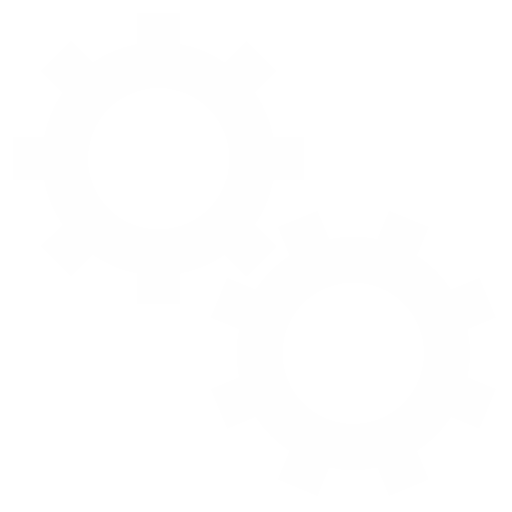
t = 0.00 s
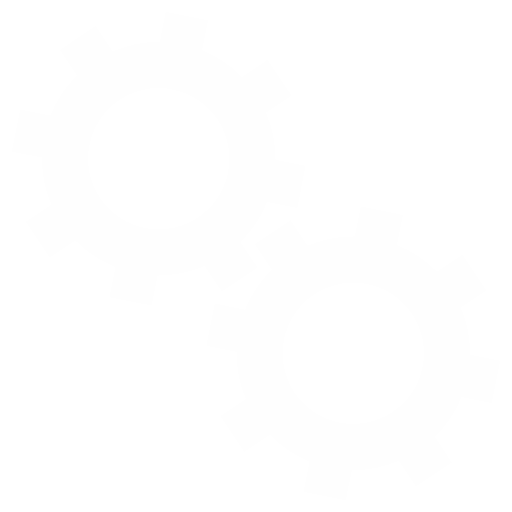
t = 0.06 s
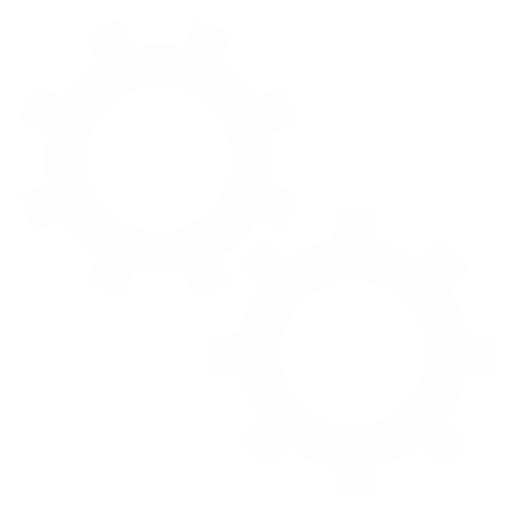
t = 0.13 s
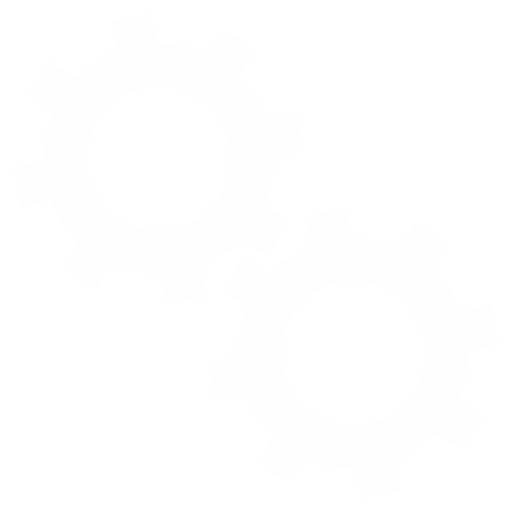
t = 0.19 s

The animated SVG that drew these frames (rendered in a browser with its animation timeline set to each time). Animation: 2 SMIL elements (animateTransform=2); one cycle of 0.25 s, repeats indefinitely.

<svg xmlns="http://www.w3.org/2000/svg" xmlns:xlink="http://www.w3.org/1999/xlink" style="margin: auto; background: rgba(241, 242, 243, 0); display: block;" width="70px" height="70px" viewBox="0 0 100 100" preserveAspectRatio="xMidYMid">
 <g transform="translate(50 50)">  <g transform="translate(-19 -19) scale(0.6)"> <g>
<animateTransform attributeName="transform" type="rotate" values="0;45" keyTimes="0;1" dur="0.25s" begin="0s" repeatCount="indefinite"></animateTransform><path d="M31.359972760794346 21.46047782418268 L38.431040572659825 28.531545636048154 L28.531545636048154 38.431040572659825 L21.46047782418268 31.359972760794346 A38 38 0 0 1 7.0000000000000036 37.3496987939662 L7.0000000000000036 37.3496987939662 L7.000000000000004 47.3496987939662 L-6.999999999999999 47.3496987939662 L-7 37.3496987939662 A38 38 0 0 1 -21.46047782418268 31.35997276079435 L-21.46047782418268 31.35997276079435 L-28.531545636048154 38.431040572659825 L-38.43104057265982 28.531545636048158 L-31.359972760794346 21.460477824182682 A38 38 0 0 1 -37.3496987939662 7.000000000000007 L-37.3496987939662 7.000000000000007 L-47.3496987939662 7.000000000000008 L-47.3496987939662 -6.9999999999999964 L-37.3496987939662 -6.999999999999997 A38 38 0 0 1 -31.35997276079435 -21.460477824182675 L-31.35997276079435 -21.460477824182675 L-38.431040572659825 -28.531545636048147 L-28.53154563604818 -38.4310405726598 L-21.4604778241827 -31.35997276079433 A38 38 0 0 1 -6.999999999999992 -37.3496987939662 L-6.999999999999992 -37.3496987939662 L-6.999999999999994 -47.3496987939662 L6.999999999999977 -47.3496987939662 L6.999999999999979 -37.3496987939662 A38 38 0 0 1 21.460477824182686 -31.359972760794342 L21.460477824182686 -31.359972760794342 L28.531545636048158 -38.43104057265982 L38.4310405726598 -28.53154563604818 L31.35997276079433 -21.4604778241827 A38 38 0 0 1 37.3496987939662 -6.999999999999995 L37.3496987939662 -6.999999999999995 L47.3496987939662 -6.999999999999997 L47.349698793966205 6.999999999999973 L37.349698793966205 6.999999999999976 A38 38 0 0 1 31.359972760794346 21.460477824182686 M0 -23A23 23 0 1 0 0 23 A23 23 0 1 0 0 -23" fill="#fefefe"></path></g></g> <g transform="translate(19 19) scale(0.6)"> <g>
<animateTransform attributeName="transform" type="rotate" values="45;0" keyTimes="0;1" dur="0.25s" begin="-0.125s" repeatCount="indefinite"></animateTransform><path d="M-31.35997276079435 -21.460477824182675 L-38.431040572659825 -28.531545636048147 L-28.53154563604818 -38.4310405726598 L-21.4604778241827 -31.35997276079433 A38 38 0 0 1 -6.999999999999992 -37.3496987939662 L-6.999999999999992 -37.3496987939662 L-6.999999999999994 -47.3496987939662 L6.999999999999977 -47.3496987939662 L6.999999999999979 -37.3496987939662 A38 38 0 0 1 21.460477824182686 -31.359972760794342 L21.460477824182686 -31.359972760794342 L28.531545636048158 -38.43104057265982 L38.4310405726598 -28.53154563604818 L31.35997276079433 -21.4604778241827 A38 38 0 0 1 37.3496987939662 -6.999999999999995 L37.3496987939662 -6.999999999999995 L47.3496987939662 -6.999999999999997 L47.349698793966205 6.999999999999973 L37.349698793966205 6.999999999999976 A38 38 0 0 1 31.359972760794346 21.460477824182686 L31.359972760794346 21.460477824182686 L38.431040572659825 28.531545636048158 L28.53154563604818 38.4310405726598 L21.460477824182703 31.35997276079433 A38 38 0 0 1 6.9999999999999964 37.3496987939662 L6.9999999999999964 37.3496987939662 L6.999999999999995 47.3496987939662 L-7.000000000000009 47.3496987939662 L-7.000000000000007 37.3496987939662 A38 38 0 0 1 -21.46047782418263 31.359972760794385 L-21.46047782418263 31.359972760794385 L-28.531545636048097 38.43104057265987 L-38.431040572659796 28.531545636048186 L-31.35997276079433 21.460477824182703 A38 38 0 0 1 -37.34969879396619 7.000000000000032 L-37.34969879396619 7.000000000000032 L-47.34969879396619 7.0000000000000355 L-47.3496987939662 -7.000000000000002 L-37.3496987939662 -7.000000000000005 A38 38 0 0 1 -31.359972760794346 -21.46047782418268 M0 -23A23 23 0 1 0 0 23 A23 23 0 1 0 0 -23" fill="#fefefe"></path></g></g></g>
</svg>
